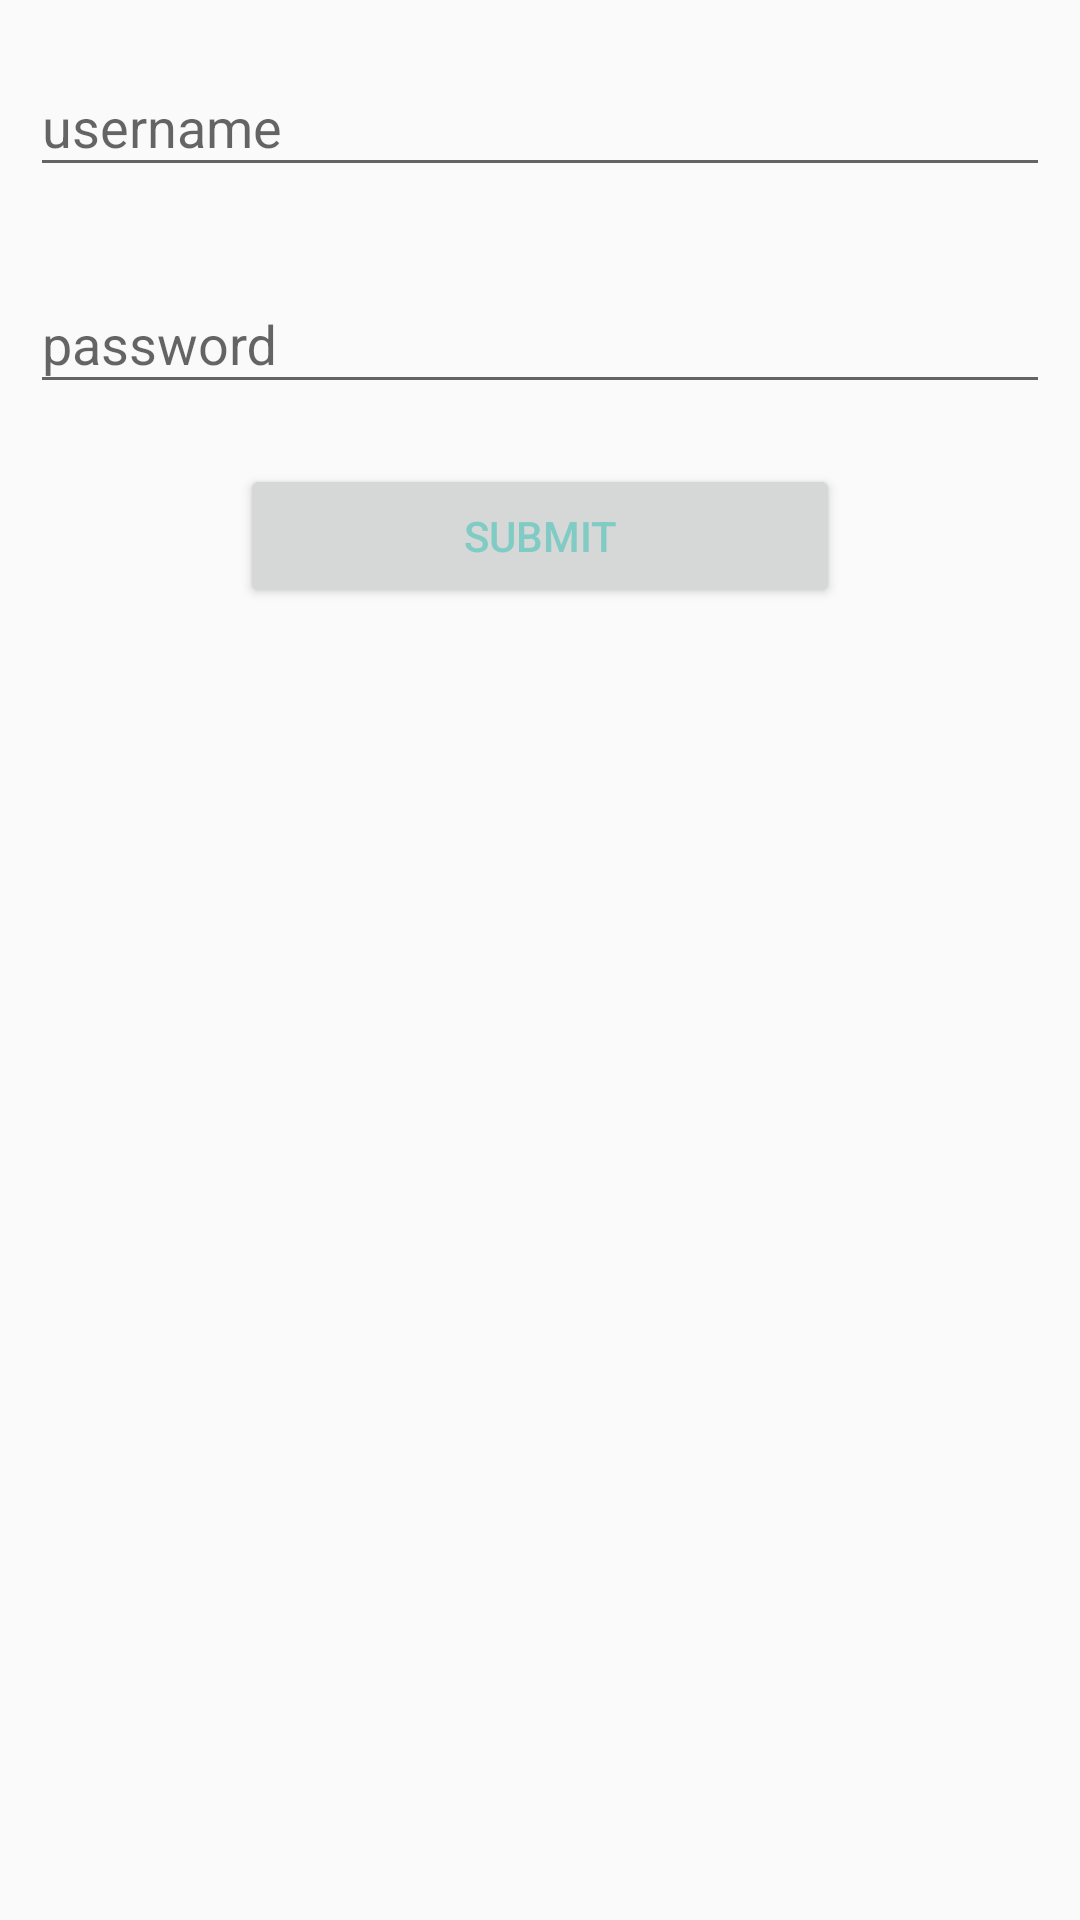

Reconstruct the res/layout file that produces this screen, plus the resources it refers to.
<!-- AndroidManifest.xml: application theme AppTheme -->
<!-- res/layout/activity_textinput.xml -->
<?xml version="1.0" encoding="utf-8"?>
<LinearLayout xmlns:android="http://schemas.android.com/apk/res/android"
    android:orientation="vertical" android:layout_width="match_parent"
    android:layout_height="match_parent"
    >

    <android.support.design.widget.TextInputLayout
        android:id="@+id/textinput_username"
        android:layout_width="match_parent"
        android:layout_height="wrap_content"
        android:layout_margin="10dp"
        >
        <EditText
            android:layout_width="match_parent"
            android:layout_height="wrap_content"
            android:hint="username"
            />
    </android.support.design.widget.TextInputLayout>
    <android.support.design.widget.TextInputLayout
        android:id="@+id/textinput_password"
        android:layout_width="match_parent"
        android:layout_height="wrap_content"
        android:layout_margin="10dp"
        >
        <EditText
            android:layout_width="match_parent"
            android:layout_height="wrap_content"
            android:hint="password"
            />
    </android.support.design.widget.TextInputLayout>

    <Button
        android:id="@+id/btn_show_snackbar"
        android:layout_width="200dp"
        android:layout_height="wrap_content"
        android:text="submit"
        android:layout_gravity="center_horizontal"
        android:layout_marginTop="10dp"
        />

    

</LinearLayout>
<!-- resources referenced by this layout -->
<resources>
  <style name="AppTheme" parent="Theme.AppCompat.Light.DarkActionBar">
          
          <item name="colorPrimary">@color/colorPrimary</item>
          <item name="colorPrimaryDark">@color/colorPrimaryDark</item>
          <item name="colorAccent">@color/colorAccent</item>
          <item name="android:textColorPrimary">@color/accent_material_dark</item>
          
      </style>
  <!-- not gathered from this repository: default colours our renderer supplied (Android Studio template values) -->
  <color name="colorPrimary">#FF6200EE</color>
  <color name="colorPrimaryDark">#FF3700B3</color>
  <color name="colorAccent">#FF03DAC5</color>
</resources>
